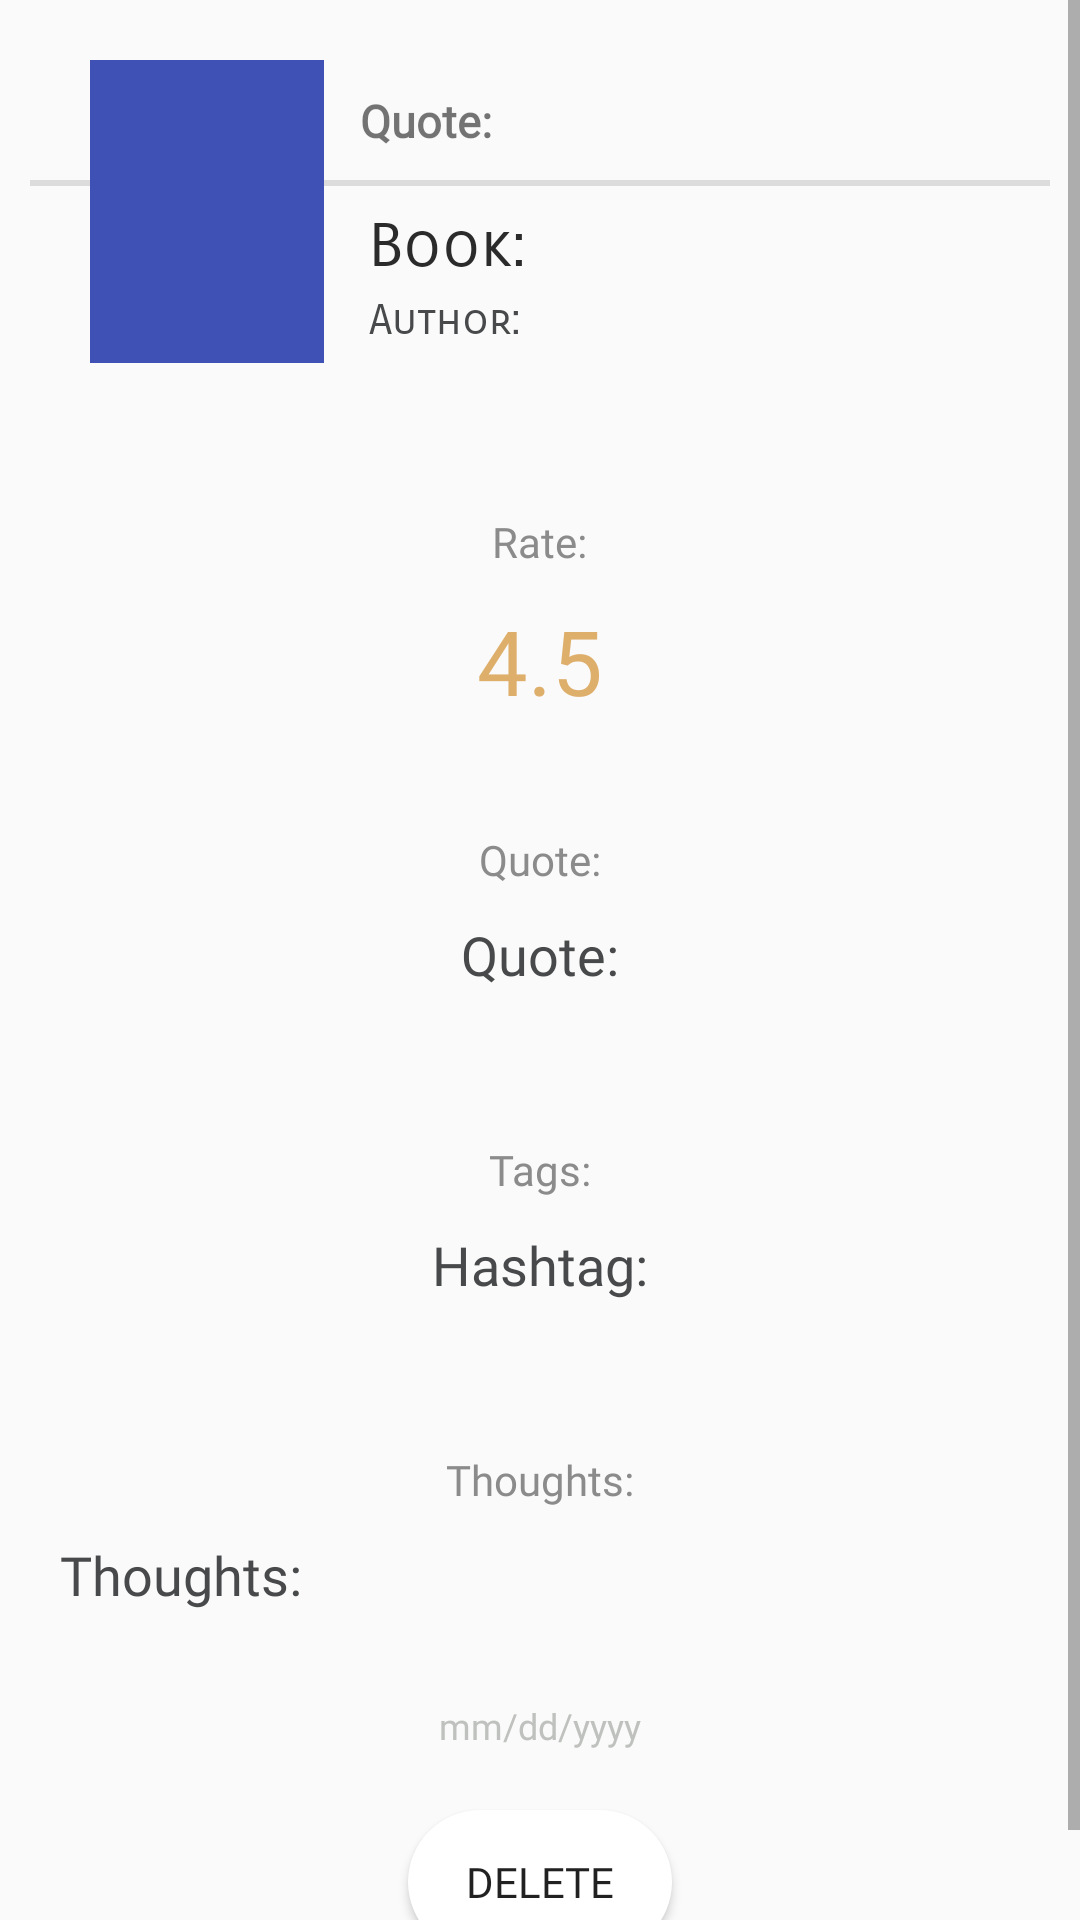

Produce the Android XML layout that renders to this screen, including the resource entries it uses.
<!-- AndroidManifest.xml: application theme Theme.AppCompat.Light.NoActionBar -->
<!-- res/layout/post_detail_v2.xml -->
<?xml version="1.0" encoding="utf-8"?>
<RelativeLayout
    android:id="@+id/post_detail_layout"
    xmlns:android="http://schemas.android.com/apk/res/android"
    xmlns:app="http://schemas.android.com/apk/res-auto"
    android:layout_width="match_parent"
    android:layout_height="match_parent"
    >


    <ScrollView
        android:layout_width="match_parent"
        android:layout_height="match_parent"
        android:layout_alignParentStart="true"
        android:layout_alignParentTop="true">

        <RelativeLayout
            android:layout_width="match_parent"
            android:layout_height="wrap_content"
            android:layout_marginStart="10dp"
            android:layout_marginEnd="10dp">

            <RelativeLayout
                android:id="@+id/detail_rlv1"
                android:layout_width="match_parent"
                android:layout_height="wrap_content"
                android:layout_alignParentStart="true"
                android:layout_alignParentTop="true">


                <FrameLayout
                    android:id="@+id/topbar"
                    android:layout_width="match_parent"
                    android:layout_height="60dp"
                    android:layout_alignParentTop="true">

                    <TextView
                        android:id="@+id/quote_topbar"
                        android:layout_width="wrap_content"
                        android:layout_height="wrap_content"
                        android:layout_marginStart="110dp"
                        android:layout_marginTop="30dp"
                        android:fontFamily="@font/bungee_hairline"
                        android:maxLines="1"
                        android:text="@string/quote"
                        android:textSize="15sp"
                        android:textStyle="bold" />

                </FrameLayout>

                <View
                    android:layout_below="@+id/topbar"
                    android:layout_width="match_parent"
                    android:layout_height="2dp"
                    android:background="?android:attr/listDivider"/>

                <ImageView
                    android:id="@+id/detail_bookcover"
                    android:layout_width="78dp"
                    android:layout_height="101dp"
                    android:layout_alignParentStart="true"
                    android:layout_alignParentTop="true"
                    android:layout_marginBottom="10dp"
                    android:layout_marginStart="20dp"
                    android:layout_marginTop="20dp"
                    app:srcCompat="@color/colorPrimary"
                    android:elevation="2dp"
                    android:background="@drawable/myrec"
                    android:translationZ="2dp"/>

                <TextView
                    android:id="@+id/detail_title"
                    android:layout_width="235dp"
                    android:layout_height="wrap_content"
                    android:layout_marginStart="15dp"
                    android:layout_marginTop="70dp"
                    android:layout_toEndOf="@+id/detail_bookcover"
                    android:fontFamily="sans-serif-smallcaps"
                    android:text="@string/book"
                    android:textColor="@color/titleBlack"
                    android:textSize="20sp" />

                <TextView
                    android:id="@+id/detail_author"
                    android:layout_width="235dp"
                    android:layout_height="wrap_content"
                    android:layout_alignBottom="@+id/detail_bookcover"
                    android:layout_below="@+id/detail_title"
                    android:layout_marginStart="15dp"
                    android:layout_marginTop="4dp"
                    android:layout_toEndOf="@+id/detail_bookcover"
                    android:fontFamily="sans-serif-smallcaps"
                    android:text="@string/author"
                    android:textColor="@color/pageTitleGray"
                    android:textSize="14sp" />

            </RelativeLayout>

            <RelativeLayout
                android:id="@+id/detail_rlv3"
                android:layout_width="match_parent"
                android:layout_height="wrap_content"
                android:layout_below="@+id/detail_rlv1"
                android:layout_marginTop="30dp"
                android:layout_centerVertical="true">

                <TextView
                    android:id="@+id/detail_rate_title"
                    android:layout_width="wrap_content"
                    android:layout_height="wrap_content"
                    android:layout_alignParentTop="true"
                    android:layout_centerHorizontal="true"
                    android:layout_marginTop="10dp"
                    android:fontFamily="@font/amiko"
                    android:text="@string/rate"
                    android:textColor="@color/reviewDetailDarkGray"
                    android:textSize="14sp" />

                <TextView
                    android:id="@+id/detail_rate"
                    android:layout_width="wrap_content"
                    android:layout_height="37dp"
                    android:layout_below="@+id/detail_rate_title"
                    android:layout_centerHorizontal="true"
                    android:layout_marginTop="10dp"
                    android:fontFamily="@font/amiko"
                    android:text="4.5"
                    android:textColor="@color/rateYellow"
                    android:textSize="30sp" />

                <TextView
                    android:id="@+id/detail_quote_title"
                    android:layout_width="wrap_content"
                    android:layout_height="wrap_content"
                    android:layout_below="@+id/detail_rate"
                    android:layout_centerHorizontal="true"
                    android:layout_marginTop="40dp"
                    android:fontFamily="@font/amiko"
                    android:text="@string/quote"
                    android:textColor="@color/reviewDetailDarkGray"
                    android:textSize="14sp" />

                <TextView
                    android:id="@+id/detail_quote"
                    android:layout_width="wrap_content"
                    android:layout_height="wrap_content"
                    android:layout_below="@+id/detail_quote_title"
                    android:layout_centerHorizontal="true"
                    android:layout_marginTop="10dp"
                    android:fontFamily="@font/amiko"
                    android:text="@string/quote"
                    android:textColor="@color/pageTitleGray"
                    android:textSize="18sp" />

                <TextView
                    android:id="@+id/detail_tags_title"
                    android:layout_width="wrap_content"
                    android:layout_height="wrap_content"
                    android:layout_below="@+id/detail_quote"
                    android:layout_centerHorizontal="true"
                    android:layout_marginTop="50dp"
                    android:fontFamily="@font/amiko"
                    android:text="@string/tags"
                    android:textColor="@color/reviewDetailDarkGray"
                    android:textSize="14sp" />

                <TextView
                    android:id="@+id/detail_tags"
                    android:layout_width="wrap_content"
                    android:layout_height="wrap_content"
                    android:layout_below="@+id/detail_tags_title"
                    android:layout_centerHorizontal="true"
                    android:layout_marginTop="10dp"
                    android:fontFamily="@font/amiko"
                    android:text="@string/hashtag"
                    android:textColor="@color/pageTitleGray"
                    android:textSize="18sp" />

                <TextView
                    android:id="@+id/detail_review_title"
                    android:layout_width="wrap_content"
                    android:layout_height="wrap_content"
                    android:layout_below="@+id/detail_tags"
                    android:layout_centerHorizontal="true"
                    android:layout_marginTop="50dp"
                    android:fontFamily="@font/amiko"
                    android:text="@string/thoughts"
                    android:textColor="@color/reviewDetailDarkGray"
                    android:textSize="14sp" />

                <TextView
                    android:id="@+id/detail_review"
                    android:layout_width="match_parent"
                    android:layout_height="wrap_content"
                    android:layout_below="@+id/detail_review_title"
                    android:layout_margin="10dp"
                    android:fontFamily="@font/amiko"
                    android:text="@string/thoughts"
                    android:textColor="@color/pageTitleGray"
                    android:textSize="18sp" />

                <TextView
                    android:id="@+id/detail_datetime"
                    android:layout_width="wrap_content"
                    android:layout_height="wrap_content"
                    android:layout_below="@+id/detail_review"
                    android:layout_centerHorizontal="true"
                    android:layout_marginTop="20dp"
                    android:fontFamily="@font/amiko"
                    android:text="@string/datetime"
                    android:textColor="@color/border"
                    android:textSize="12sp" />

                <Button
                    android:id="@+id/delete"
                    android:layout_width="wrap_content"
                    android:layout_height="wrap_content"
                    android:layout_below="@+id/detail_datetime"
                    android:layout_centerHorizontal="true"
                    android:layout_marginBottom="20dp"
                    android:layout_marginTop="20dp"
                    android:background="@drawable/round_btn"
                    android:fontFamily="@font/abeezee"
                    android:text="@string/delete" />

            </RelativeLayout>

        </RelativeLayout>

    </ScrollView>

</RelativeLayout>
<!-- resources referenced by this layout -->
<resources>
  <color name="border">#bfc1be</color>
  <color name="colorPrimary">#3f51b5</color>
  <color name="pageTitleGray">#47494a</color>
  <color name="rateYellow">#deae6b</color>
  <color name="reviewDetailDarkGray">#db787878</color>
  <color name="titleBlack">#2b2b2b</color>
  <!-- drawable round_btn (drawable) -->
  <?xml version="1.0" encoding="utf-8"?>
  <shape xmlns:android="http://schemas.android.com/apk/res/android"
      android:shape="rectangle">
      <solid android:color="@color/white"></solid>
      <corners android:radius="150dp"></corners>
  
  </shape>
  <string name="author">Author:</string>
  <string name="book">Book:</string>
  <string name="datetime">mm/dd/yyyy</string>
  <string name="delete">Delete</string>
  <string name="hashtag">Hashtag:</string>
  <string name="quote">Quote:</string>
  <string name="rate">Rate:</string>
  <string name="tags">Tags:</string>
  <string name="thoughts">Thoughts:</string>
  <color name="white">#FFFFFF</color>
</resources>
